Labelled photos from "processed", an image-classification folder in shaguntalwar17/BrainTumor_CDSS. The possible labels are: glioma, meningioma, no tumor, pituitary tumor.

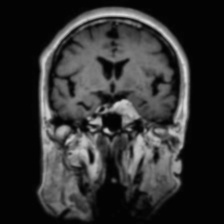
Label: meningioma

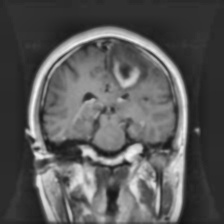
Label: glioma

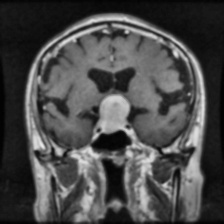
Label: pituitary tumor

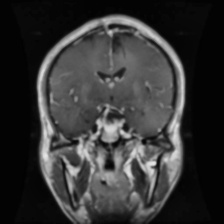
Label: glioma

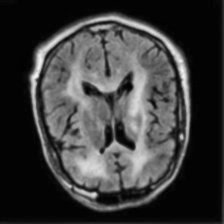
Label: no tumor

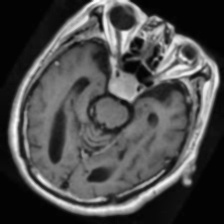
Label: pituitary tumor
